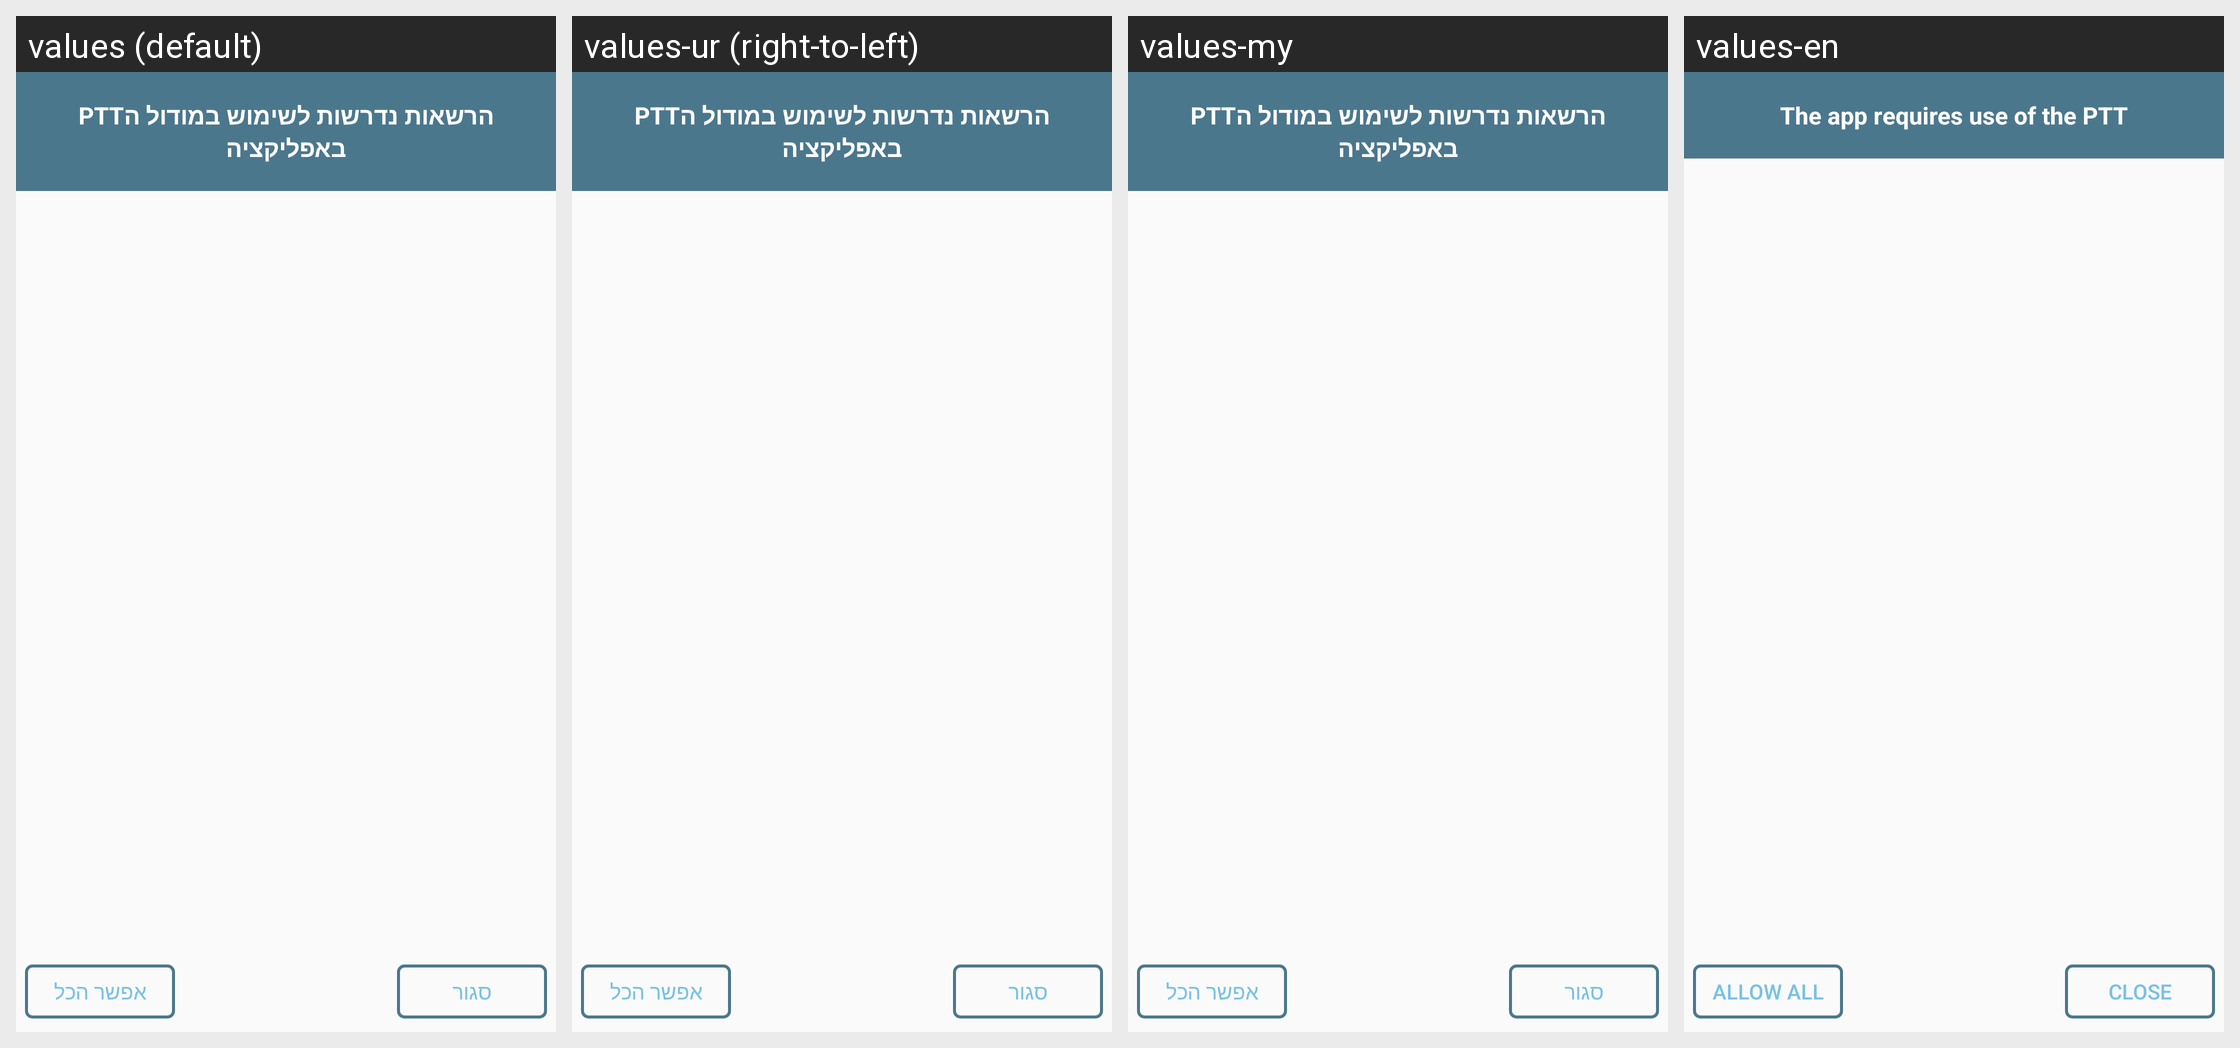

Locale-by-locale string values for the Android screen shown in this grid:
Android screen res/layout/ptt_permission_dialog.xml rendered under 4 locales, left to right: values (default), values-ur (right-to-left), values-my, values-en. Device: Nexus 5 (rendered at 1080×1920; each locale shown at half size, 540×960, under a caption strip naming it); theme AppTheme.
Other locales in the repository, not shown: values-af, values-am, values-ar, values-as, values-az, values-be, values-bg, values-bn, values-bs, values-ca, values-cs, values-da, values-de, values-el, values-es, values-es-rUS, values-et, values-eu, values-fa, values-fi, values-fr, values-fr-rCA, values-gl, values-gu, values-hi, values-hr, values-hu, values-hy, values-in, values-is, values-it, values-iw, values-ja, values-ka, values-kk, values-km, values-kn, values-ko, values-ky, values-lo, values-lt, values-lv, values-mk, values-ml, values-mn, values-mr, values-ms, values-nb, values-ne, values-nl, values-or, values-pa, values-pl, values-pt-rBR, values-pt-rPT, values-ro, values-ru, values-si, values-sk, values-sl, values-sq, values-sr, values-sv, values-sw, values-ta, values-te, values-th, values-tl, values-tr, values-uk, values-uz, values-vi, values-zh-rCN, values-zh-rHK, values-zh-rTW, values-zu.
Strings drawn on this screen, with the default value and each locale's value (text and hints the layout hard-codes, and strings that could not be matched under every locale, appear in the picture but are not listed):

required_permission_ptt
  values: הרשאות נדרשות לשימוש במודול הPTT באפליקציה
  values-ur: הרשאות נדרשות לשימוש במודול הPTT באפליקציה  [not translated; the default value is used]
  values-my: הרשאות נדרשות לשימוש במודול הPTT באפליקציה  [not translated; the default value is used]
  values-en: The app requires use of the PTT

allow_all
  values: אפשר הכל
  values-ur: אפשר הכל  [not translated; the default value is used]
  values-my: אפשר הכל  [not translated; the default value is used]
  values-en: Allow all

close
  values: סגור
  values-ur: סגור  [not translated; the default value is used]
  values-my: סגור  [not translated; the default value is used]
  values-en: Close
